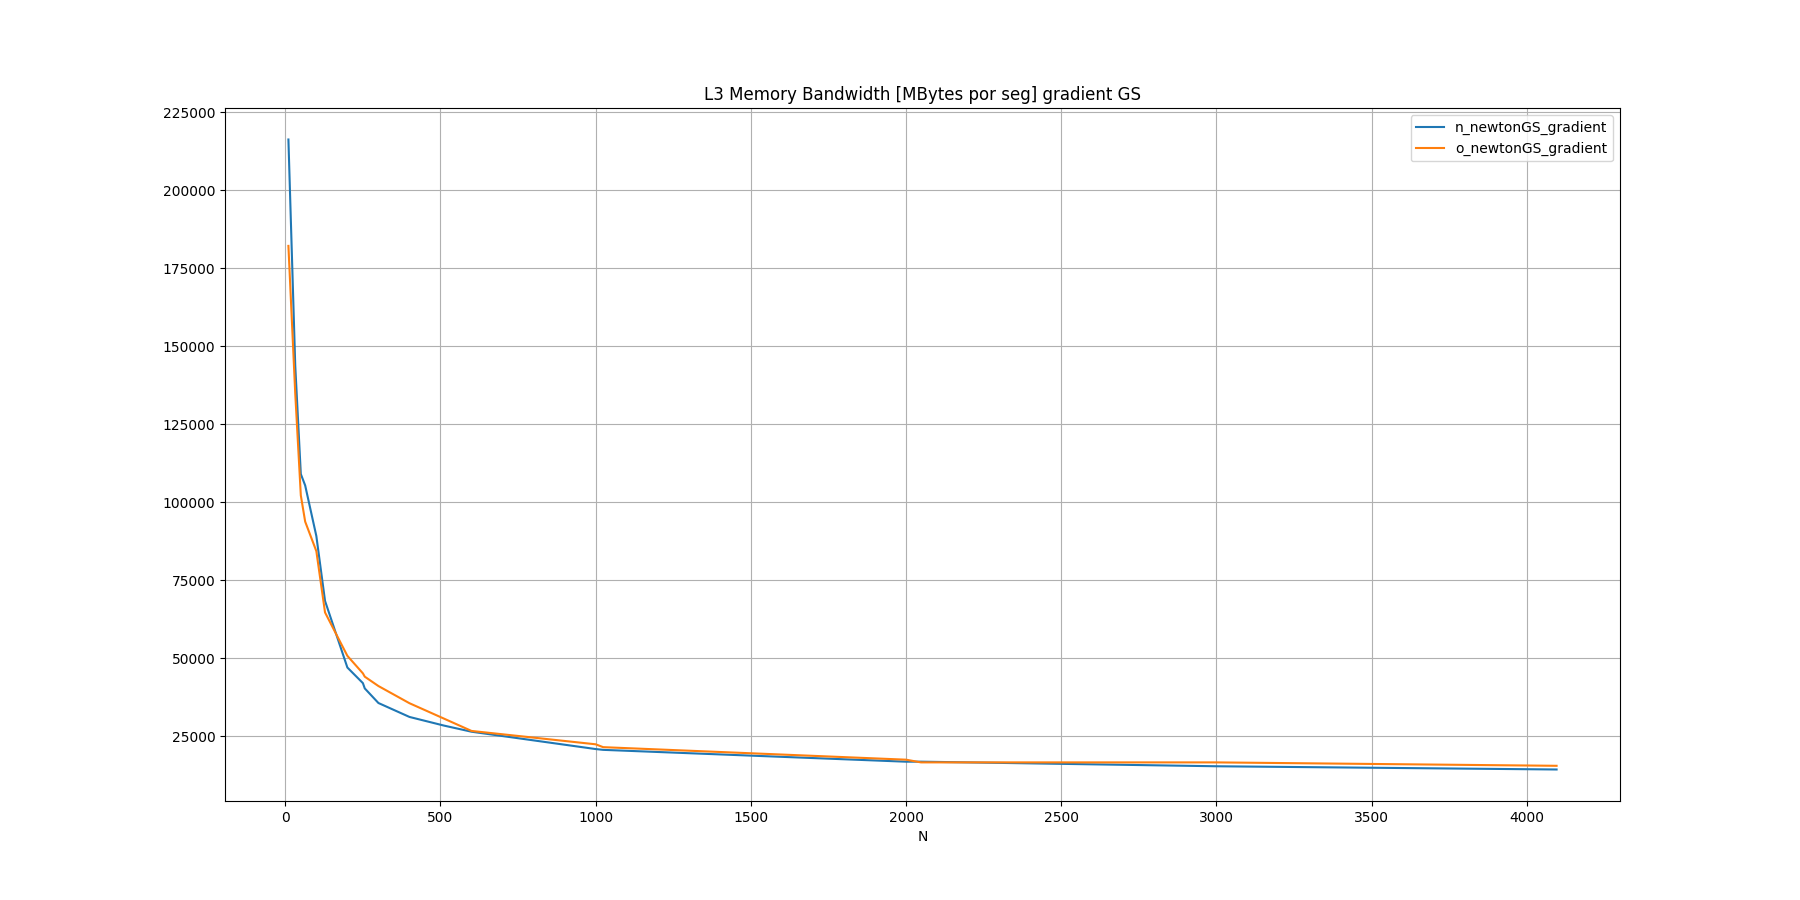

Source data for this figure (header and first rows):
N, n_newtonGS_gradient, o_newtonGS_gradient
10, 216200, 182108
32, 143777, 134879
50, 109001, 102158
64, 105354, 93761
100, 89143, 84299
128, 68343, 64654
200, 47005, 50747
250, 42004, 45134
256, 40312, 44074
300, 35635, 41074
400, 31170, 35569
512, 28380, 30599
600, 26436, 26683
1000, 20881, 22402
1024, 20624, 21487
2000, 16829, 17473
2048, 16839, 16610
3000, 15366, 16605
4096, 14329, 15513
